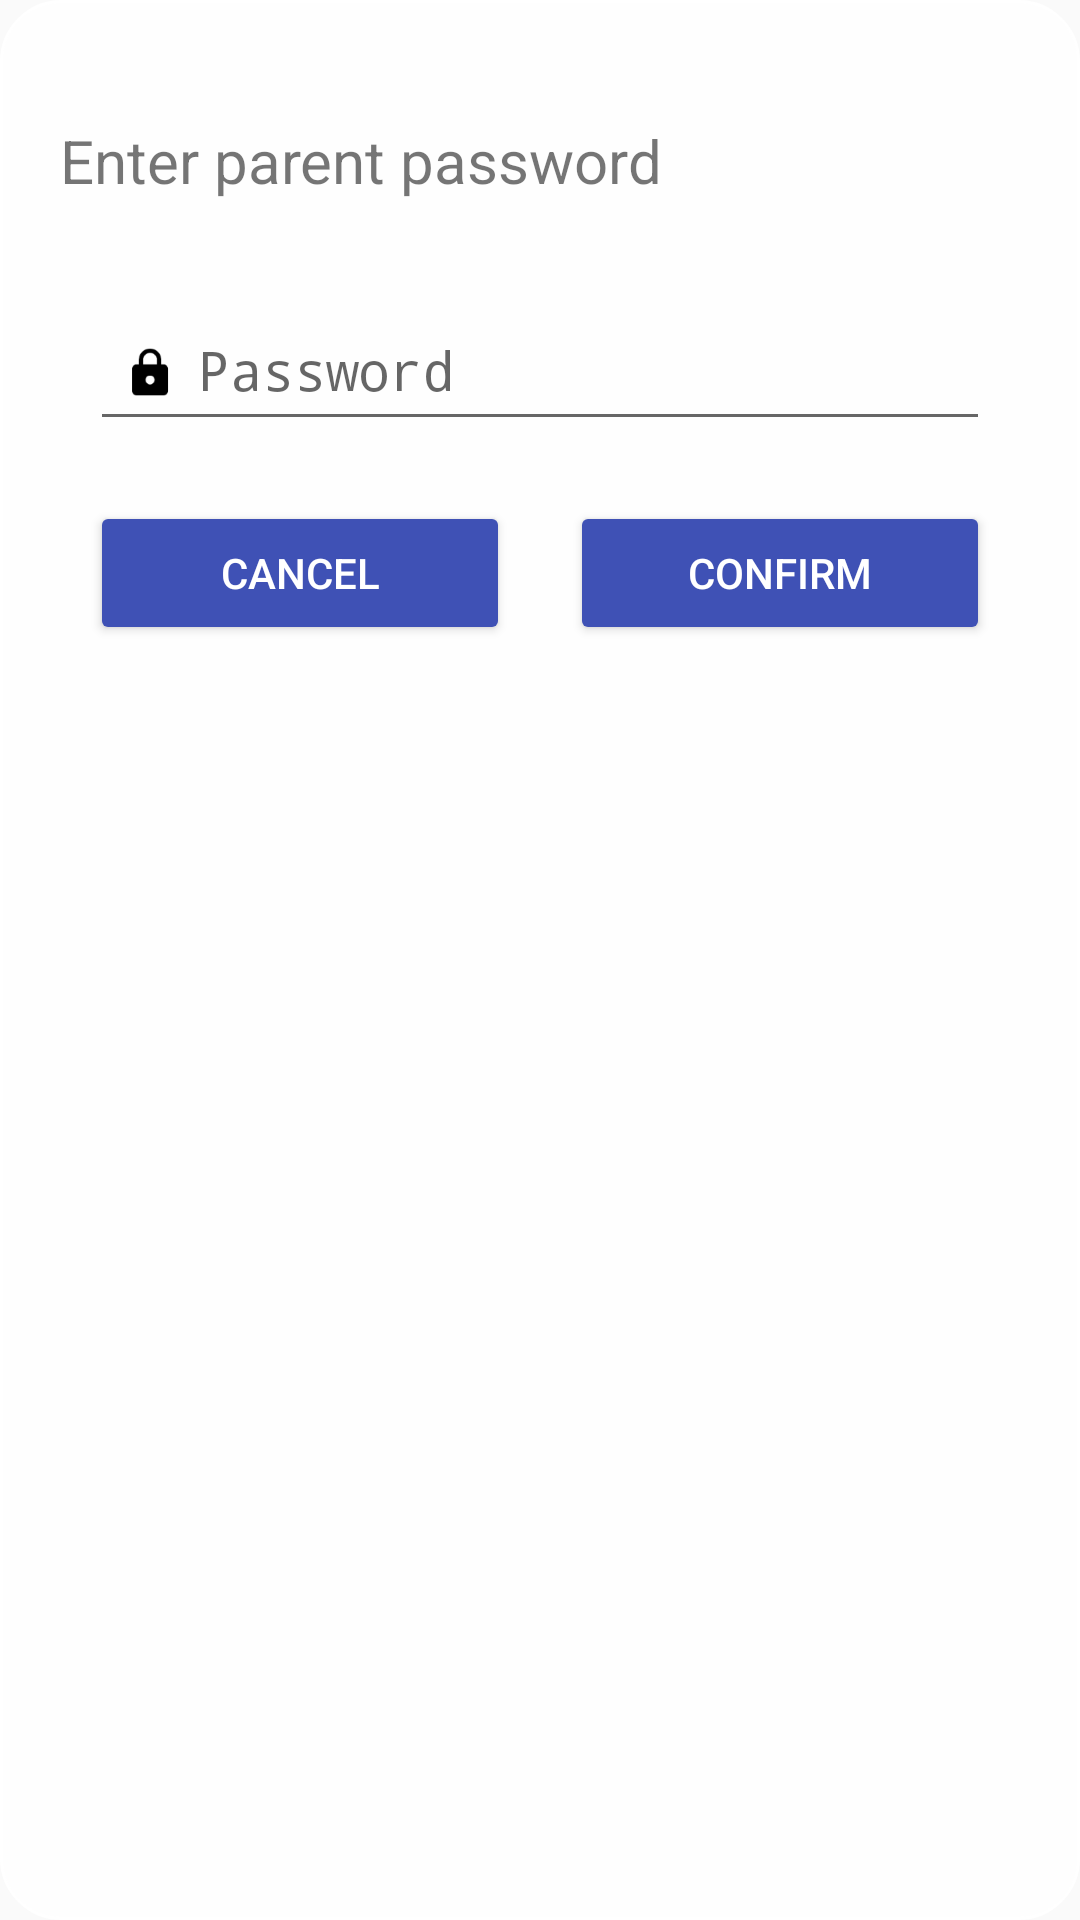

Produce the Android XML layout that renders to this screen, including the resource entries it uses.
<!-- AndroidManifest.xml: application theme AppTheme -->
<!-- res/layout/dialog_enter_password.xml -->
<?xml version="1.0" encoding="utf-8"?>
<LinearLayout xmlns:android="http://schemas.android.com/apk/res/android"
    xmlns:app="http://schemas.android.com/apk/res-auto"
    android:layout_width="match_parent"
    android:layout_height="match_parent"
    xmlns:tools="http://schemas.android.com/tools"
    android:background="@drawable/dialog_bg"
    android:orientation="vertical"
    android:padding="20dp">

    <RelativeLayout
        android:layout_width="match_parent"
        android:layout_height="wrap_content">

        <TextView
            android:id="@+id/tvMessage"
            android:layout_width="wrap_content"
            android:layout_height="wrap_content"
            android:layout_marginBottom="20dp"
            android:layout_marginTop="20dp"
            android:text="@string/enter_parent_password"
            android:textSize="20sp" 
            android:layout_alignParentStart="true"/>
        
        <ImageView
            android:layout_width="35dp"
            android:layout_height="35dp"
            android:scaleType="fitCenter"
            android:layout_alignParentEnd="true"
            android:layout_marginEnd="5dp"
            android:layout_centerVertical="true"
            android:id="@+id/ivFingerprint"
            android:src="@drawable/ic_fingerprint"
            android:visibility="gone"
            tools:visibility="visible"/>
        
    </RelativeLayout>
    

    <com.google.android.material.textfield.TextInputLayout
        android:layout_width="match_parent"
        android:layout_height="wrap_content">

        <EditText
            android:id="@+id/etParentPassword"
            style="@style/signupEditTextStyle"
            android:layout_marginBottom="20dp"
            android:layout_marginEnd="10dp"
            android:layout_marginStart="10dp"
            android:drawableStart="@drawable/ic_lock"
            android:hint="@string/password"
            android:inputType="textPassword" />

    </com.google.android.material.textfield.TextInputLayout>

    <LinearLayout
        android:layout_width="match_parent"
        android:layout_height="wrap_content"
        android:orientation="horizontal"
        android:weightSum="2">

        <Button
            android:id="@+id/btnNegative"
            style="@style/style_prompt_button"
            android:text="@string/cancel" />

        <Button
            android:id="@+id/btnPositive"
            style="@style/style_prompt_button"
            android:text="@string/confirm" />

    </LinearLayout>

</LinearLayout>
<!-- resources referenced by this layout -->
<resources>
  <!-- drawable dialog_bg (drawable) -->
  <shape xmlns:android="http://schemas.android.com/apk/res/android"
      android:shape="rectangle">
      <stroke
          android:width="1dp"
          android:color="#FFFFFF" />
      <solid android:color="@color/whiteTransparent" />
      <corners android:radius="20dp" />
  
  </shape>
  <!-- drawable ic_lock: png bitmap (drawable-mdpi, 378 bytes) -->
  <string name="cancel">Cancel</string>
  <string name="confirm">Confirm</string>
  <string name="enter_parent_password">Enter parent password</string>
  <string name="password">Password</string>
  <style name="signupEditTextStyle">
          <item name="android:layout_width">match_parent</item>
          <item name="android:layout_height">wrap_content</item>
          <item name="android:layout_marginEnd">10dp</item>
          <item name="android:layout_marginStart">10dp</item>
          <item name="android:layout_marginTop">10dp</item>
          <item name="android:layout_marginBottom">10dp</item>
      </style>
  <style name="style_prompt_button">
          <item name="android:layout_width">0dp</item>
          <item name="android:layout_weight">1</item>
          <item name="android:layout_height">wrap_content</item>
          <item name="android:layout_marginEnd">10dp</item>
          <item name="android:layout_marginStart">10dp</item>
          <item name="android:textColor">@color/white</item>
          <item name="android:backgroundTint">@color/colorPrimary</item>
      </style>
  <style name="AppTheme" parent="Theme.AppCompat.Light.DarkActionBar">
          
          <item name="colorPrimary">@color/colorPrimary</item>
          <item name="colorPrimaryDark">@color/colorPrimaryDark</item>
          <item name="colorAccent">@android:color/holo_blue_dark</item>
         
      </style>
  <color name="whiteTransparent">#CCFFFFFF</color>
  <color name="white">#FFFFFF</color>
  <color name="colorPrimary">#3F51B5</color>
  <color name="colorPrimaryDark">#303F9F</color>
</resources>
